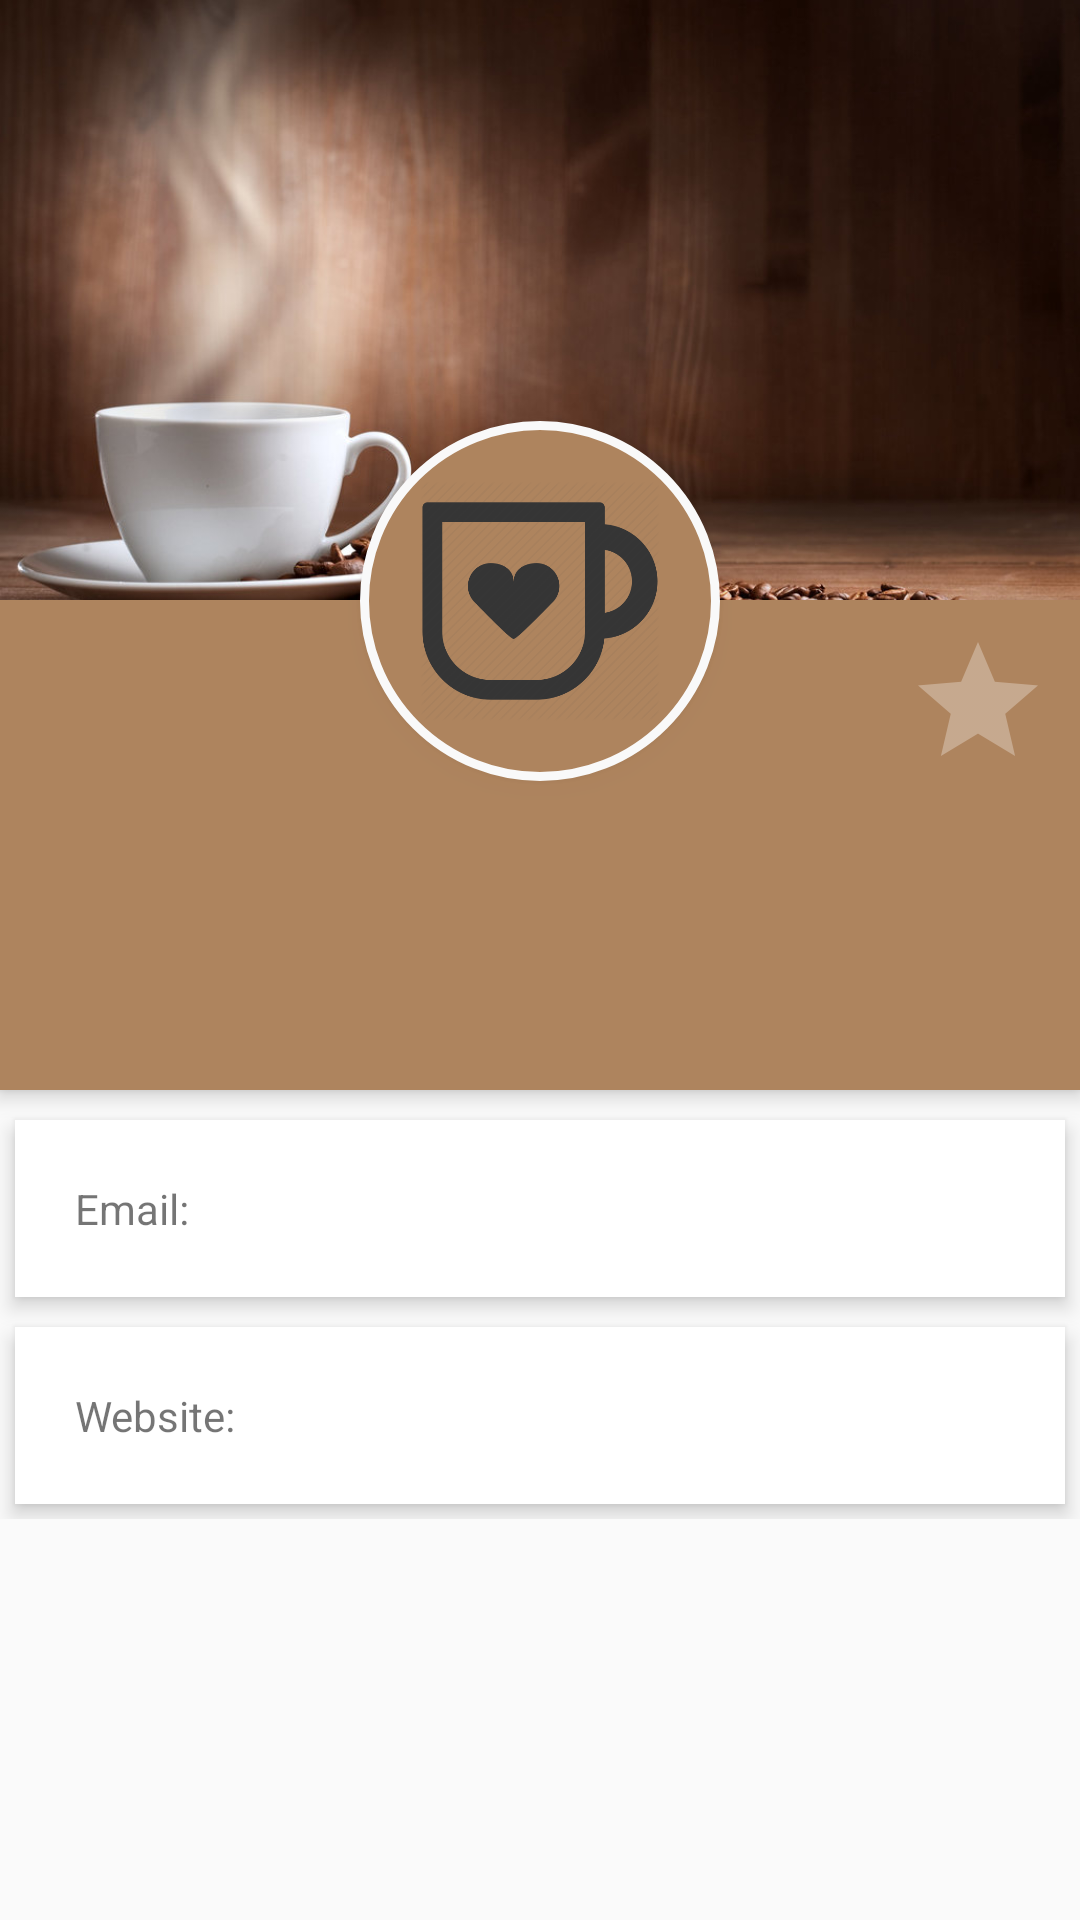

Layout XML and referenced resources for this Android screen:
<!-- AndroidManifest.xml: application theme AppTheme -->
<!-- res/layout/fragment_business.xml -->
<FrameLayout xmlns:android="http://schemas.android.com/apk/res/android"
    xmlns:tools="http://schemas.android.com/tools"
    android:layout_width="match_parent"
    android:layout_height="match_parent"
    tools:context="com.example.bemi.beanr.ProfileFragment">

    <ScrollView xmlns:android="http://schemas.android.com/apk/res/android"
        android:layout_width="match_parent"
        android:layout_height="match_parent">

        <RelativeLayout
            android:layout_width="match_parent"
            android:layout_height="match_parent">

            <ImageView
                android:id="@+id/business_header_cover_image"
                android:layout_width="match_parent"
                android:layout_height="200dp"
                android:scaleType="centerCrop"
                android:src="@drawable/background" />

            <ImageButton
                android:id="@+id/user_profile_photo"
                android:layout_width="120dp"
                android:layout_height="120dp"
                android:layout_below="@+id/business_header_cover_image"
                android:layout_centerHorizontal="true"
                android:layout_marginTop="-60dp"
                android:background="@drawable/profile_circular_border_imageview"
                android:elevation="5dp"
                android:padding="20dp"
                android:scaleType="centerCrop"
                android:src="@drawable/ic_menu_favourite" />

            <RelativeLayout
                android:id="@+id/profile_layout"
                android:layout_width="match_parent"
                android:layout_height="wrap_content"
                android:layout_below="@+id/business_header_cover_image"
                android:background="#AE845E"
                android:elevation="4dp"
                android:paddingBottom="24dp">

                <RatingBar
                    android:id="@+id/ratingBarFavourite"
                    android:layout_width="wrap_content"
                    android:layout_height="wrap_content"
                    android:numStars="1"
                    android:layout_alignParentRight="true"
                    android:paddingTop="10dp"
                    android:layout_marginRight="10dp"
                    android:theme="@style/RatingBar" />

                <TextView
                    android:id="@+id/business_profile_name"
                    android:layout_width="wrap_content"
                    android:layout_height="wrap_content"
                    android:layout_centerHorizontal="true"
                    android:layout_marginTop="76dp"
                    android:textColor="#fff"
                    android:textSize="24sp"
                    android:textStyle="bold" />

                <TextView
                    android:id="@+id/business_profile_address"
                    android:layout_width="wrap_content"
                    android:layout_height="wrap_content"
                    android:layout_below="@+id/business_profile_name"
                    android:layout_centerHorizontal="true"
                    android:layout_marginTop="12dp"
                    android:textColor="#fff"
                    android:textSize="14sp" />
            </RelativeLayout>


            <LinearLayout
                android:layout_width="fill_parent"
                android:layout_height="wrap_content"
                android:layout_below="@+id/profile_layout"
                android:layout_marginTop="5dp"
                android:orientation="vertical">

                <TextView
                    android:layout_width="fill_parent"
                    android:layout_height="wrap_content"
                    android:layout_margin="5dp"
                    android:background="#fff"
                    android:clickable="true"
                    android:elevation="4dp"
                    android:id="@+id/business_profile_email"
                    android:padding="20dp"
                    android:text="Email: " />

                <TextView
                    android:layout_width="fill_parent"
                    android:layout_height="wrap_content"
                    android:layout_margin="5dp"
                    android:layout_marginBottom="3dp"
                    android:layout_marginTop="3dp"
                    android:background="#fff"
                    android:clickable="true"
                    android:id="@+id/business_profile_website"
                    android:elevation="4dp"
                    android:padding="20dp"
                    android:text="Website: " />

            </LinearLayout>
        </RelativeLayout>
    </ScrollView>

</FrameLayout>
<!-- resources referenced by this layout -->
<resources>
  <!-- drawable background: jpg bitmap (drawable, 104034 bytes) -->
  <!-- drawable ic_menu_favourite: png bitmap (drawable-v21, 21581 bytes) -->
  <!-- drawable profile_circular_border_imageview (drawable) -->
  <?xml version="1.0" encoding="utf-8"?>
  <shape xmlns:android="http://schemas.android.com/apk/res/android"
      android:shape="rectangle">
      <corners android:radius="100dp" />
      <solid android:color="#AE845E" />
      <stroke
          android:width="3dip"
          android:color="#f9f9f9" />
      <padding
          android:bottom="4dp"
          android:left="4dp"
          android:right="4dp"
          android:top="4dp" />
  </shape>
  <style name="RatingBar" parent="Theme.AppCompat">
          <item name="colorControlNormal">#ffffff</item>
          <item name="colorControlActivated">#6fff00</item>
      </style>
  <style name="AppTheme" parent="Theme.AppCompat.Light.NoActionBar">
          
          <item name="colorPrimary">@color/colorPrimary</item>
          <item name="colorPrimaryDark">@color/colorPrimaryDark</item>
          <item name="colorAccent">@color/colorAccent</item>
      </style>
  <color name="colorPrimary">#AE845E</color>
  <color name="colorPrimaryDark">#303F9F</color>
  <color name="colorAccent">#FF4081</color>
</resources>
